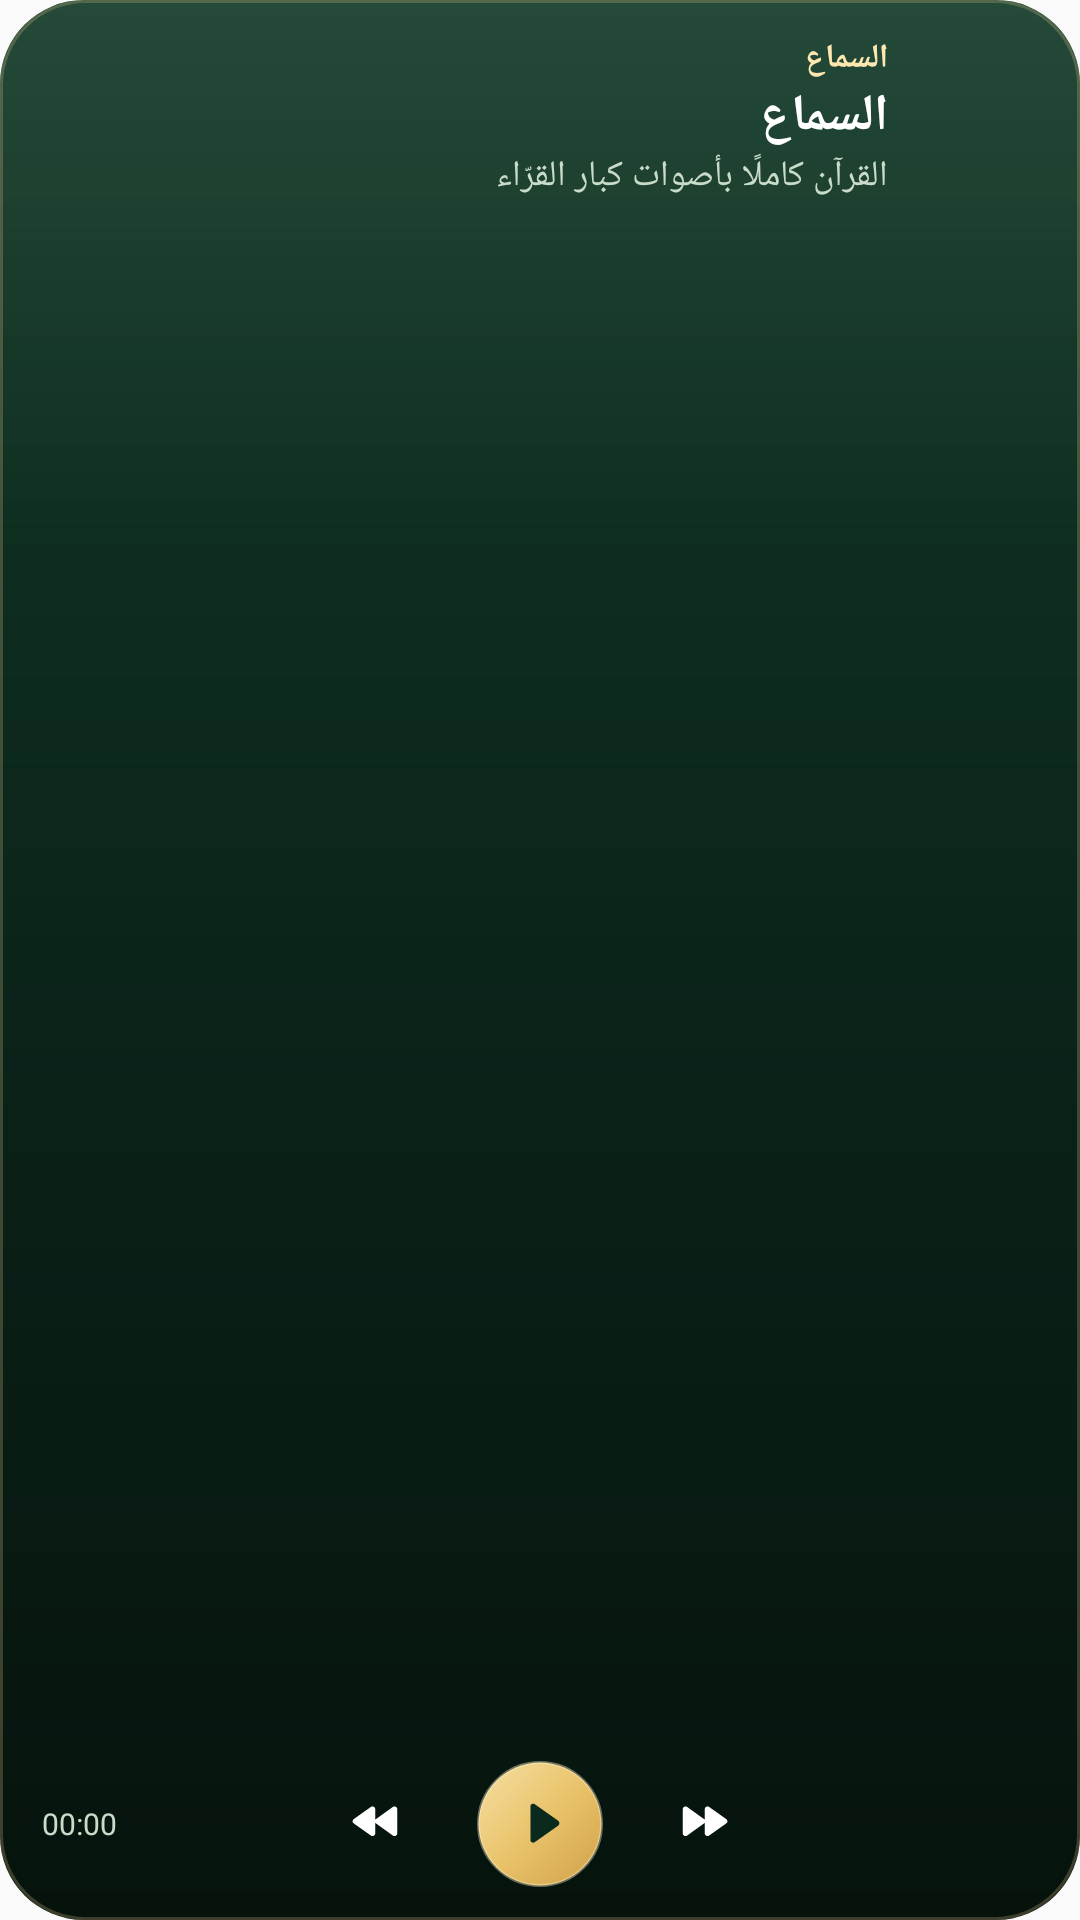

Here is an Android app screen rendered from its layout file. Give the layout XML and the strings, colors and styles it references.
<!-- AndroidManifest.xml: application theme AppTheme -->
<!-- res/layout/widget_listen.xml -->
<?xml version="1.0" encoding="utf-8"?>
<FrameLayout xmlns:android="http://schemas.android.com/apk/res/android"
    android:id="@+id/listen_root"
    android:layout_width="match_parent"
    android:layout_height="match_parent"
    android:background="@drawable/noor_widget_background">

    <ImageView
        android:id="@+id/listen_sky"
        android:layout_width="match_parent"
        android:layout_height="match_parent"
        android:scaleType="fitXY"
        android:importantForAccessibility="no" />

    <ViewFlipper
        android:id="@+id/listen_stars_flipper"
        android:layout_width="match_parent"
        android:layout_height="match_parent"
        android:autoStart="true"
        android:flipInterval="1400"
        android:inAnimation="@anim/widget_star_in"
        android:outAnimation="@anim/widget_star_out"
        android:importantForAccessibility="no">
        <ImageView
            android:id="@+id/listen_stars"
            android:layout_width="match_parent"
            android:layout_height="match_parent"
            android:scaleType="fitXY"
            android:importantForAccessibility="no" />
        <ImageView
            android:id="@+id/listen_stars_2"
            android:layout_width="match_parent"
            android:layout_height="match_parent"
            android:scaleType="fitXY"
            android:importantForAccessibility="no" />
        <ImageView
            android:id="@+id/listen_stars_3"
            android:layout_width="match_parent"
            android:layout_height="match_parent"
            android:scaleType="fitXY"
            android:importantForAccessibility="no" />
    </ViewFlipper>

    <LinearLayout
        android:layout_width="match_parent"
        android:layout_height="match_parent"
        android:orientation="vertical"
        android:paddingHorizontal="14dp"
        android:paddingTop="12dp"
        android:paddingBottom="10dp">

        <LinearLayout
            android:id="@+id/listen_head"
            android:layout_width="match_parent"
            android:layout_height="wrap_content"
            android:gravity="center_vertical"
            android:layoutDirection="rtl"
            android:orientation="horizontal">

            <ImageView
                android:id="@+id/listen_arch"
                android:layout_width="40dp"
                android:layout_height="48dp"
                android:scaleType="fitCenter"
                android:importantForAccessibility="no" />

            <LinearLayout
                android:layout_width="0dp"
                android:layout_height="wrap_content"
                android:layout_weight="1"
                android:layout_marginStart="10dp"
                android:orientation="vertical">

                <LinearLayout
                    android:layout_width="wrap_content"
                    android:layout_height="wrap_content"
                    android:gravity="center_vertical"
                    android:orientation="horizontal">

                    <ImageView
                        android:id="@+id/listen_live_dot"
                        android:layout_width="6dp"
                        android:layout_height="6dp"
                        android:layout_marginEnd="5dp"
                        android:src="@drawable/widget_listen_live_dot"
                        android:visibility="gone"
                        android:importantForAccessibility="no" />

                    <TextView
                        android:id="@+id/listen_status"
                        android:layout_width="wrap_content"
                        android:layout_height="wrap_content"
                        android:text="السماع"
                        android:textColor="@color/widget_text_accent"
                        android:textSize="11sp"
                        android:fontFamily="sans-serif-medium"
                        android:textStyle="bold" />
                </LinearLayout>

                <TextView
                    android:id="@+id/listen_title"
                    android:layout_width="match_parent"
                    android:layout_height="wrap_content"
                    android:ellipsize="end"
                    android:gravity="start"
                    android:maxLines="1"
                    android:text="السماع"
                    android:textColor="@color/widget_text_primary"
                    android:textSize="17sp"
                    android:fontFamily="sans-serif-medium"
                    android:textStyle="bold" />

                <TextView
                    android:id="@+id/listen_artist"
                    android:layout_width="match_parent"
                    android:layout_height="wrap_content"
                    android:ellipsize="end"
                    android:gravity="start"
                    android:maxLines="1"
                    android:text="القرآن كاملًا بأصوات كبار القرّاء"
                    android:textColor="@color/widget_text_secondary"
                    android:textSize="12sp" />
            </LinearLayout>
        </LinearLayout>

        
        <FrameLayout
            android:layout_width="match_parent"
            android:layout_height="0dp"
            android:layout_weight="1" />

        <ImageView
            android:id="@+id/listen_bar"
            android:layout_width="match_parent"
            android:layout_height="6dp"
            android:scaleType="fitXY"
            android:importantForAccessibility="no" />

        <FrameLayout
            android:layout_width="match_parent"
            android:layout_height="44dp"
            android:layout_marginTop="4dp"
            android:layoutDirection="ltr">

            <Chronometer
                android:id="@+id/listen_elapsed"
                android:layout_width="wrap_content"
                android:layout_height="wrap_content"
                android:layout_gravity="start|center_vertical"
                android:textColor="@color/widget_text_secondary"
                android:textSize="10sp" />

            <TextView
                android:id="@+id/listen_elapsed_still"
                android:layout_width="wrap_content"
                android:layout_height="wrap_content"
                android:layout_gravity="start|center_vertical"
                android:textColor="@color/widget_text_secondary"
                android:textSize="10sp"
                android:visibility="gone" />

            <TextView
                android:id="@+id/listen_duration"
                android:layout_width="wrap_content"
                android:layout_height="wrap_content"
                android:layout_gravity="end|center_vertical"
                android:textColor="@color/widget_text_secondary"
                android:textSize="10sp" />

            <LinearLayout
                android:layout_width="wrap_content"
                android:layout_height="match_parent"
                android:layout_gravity="center"
                android:gravity="center_vertical"
                android:orientation="horizontal">

                <ImageView
                    android:id="@+id/listen_previous"
                    android:layout_width="38dp"
                    android:layout_height="38dp"
                    android:padding="8dp"
                    android:src="@drawable/ic_listen_previous"
                    android:contentDescription="السابق" />

                <ImageView
                    android:id="@+id/listen_toggle"
                    android:layout_width="42dp"
                    android:layout_height="42dp"
                    android:layout_marginHorizontal="14dp"
                    android:background="@drawable/widget_listen_disc"
                    android:padding="10dp"
                    android:src="@drawable/ic_listen_play"
                    android:contentDescription="تشغيل" />

                <ImageView
                    android:id="@+id/listen_next"
                    android:layout_width="38dp"
                    android:layout_height="38dp"
                    android:padding="8dp"
                    android:src="@drawable/ic_listen_next"
                    android:contentDescription="التالي" />
            </LinearLayout>
        </FrameLayout>
    </LinearLayout>
</FrameLayout>
<!-- resources referenced by this layout -->
<resources>
  <color name="widget_text_accent">#FFE8B0</color>
  <color name="widget_text_primary">#FFFFFF</color>
  <color name="widget_text_secondary">#C9DCC9</color>
  <!-- drawable ic_listen_next (drawable) -->
  <?xml version="1.0" encoding="utf-8"?>
  <vector xmlns:android="http://schemas.android.com/apk/res/android"
      android:width="24dp" android:height="24dp" android:viewportWidth="24" android:viewportHeight="24"
      android:autoMirrored="false">
      <path android:fillColor="#FFFFFFFF" android:pathData="M5,6.6C5,5.8 5.9,5.3 6.6,5.8L13,10.4V6.6C13,5.8 13.9,5.3 14.6,5.8L20.8,10.2C21.4,10.6 21.4,11.4 20.8,11.8L14.6,16.2C13.9,16.7 13,16.2 13,15.4V11.6L6.6,16.2C5.9,16.7 5,16.2 5,15.4Z" />
  </vector>
  <!-- drawable ic_listen_play (drawable) -->
  <?xml version="1.0" encoding="utf-8"?>
  <vector xmlns:android="http://schemas.android.com/apk/res/android"
      android:width="24dp" android:height="24dp" android:viewportWidth="24" android:viewportHeight="24"
      android:autoMirrored="false">
      <path android:fillColor="#FF0A2A1E" android:pathData="M8.5,5.6C8.5,4.8 9.4,4.3 10.1,4.8L18.6,10.8C19.2,11.2 19.2,12.1 18.6,12.6L10.1,18.6C9.4,19.1 8.5,18.6 8.5,17.8Z" />
  </vector>
  <!-- drawable ic_listen_previous (drawable) -->
  <?xml version="1.0" encoding="utf-8"?>
  <vector xmlns:android="http://schemas.android.com/apk/res/android"
      android:width="24dp" android:height="24dp" android:viewportWidth="24" android:viewportHeight="24"
      android:autoMirrored="false">
      <path android:fillColor="#FFFFFFFF" android:pathData="M19,6.6C19,5.8 18.1,5.3 17.4,5.8L11,10.4V6.6C11,5.8 10.1,5.3 9.4,5.8L3.2,10.2C2.6,10.6 2.6,11.4 3.2,11.8L9.4,16.2C10.1,16.7 11,16.2 11,15.4V11.6L17.4,16.2C18.1,16.7 19,16.2 19,15.4Z" />
  </vector>
  <!-- drawable noor_widget_background (drawable) -->
  <?xml version="1.0" encoding="utf-8"?>
  <layer-list xmlns:android="http://schemas.android.com/apk/res/android">
      <item>
          <shape android:shape="rectangle">
              <corners android:radius="@dimen/widget_corner_radius" />
              <gradient
                  android:angle="270"
                  android:startColor="#123A28"
                  android:centerColor="#0B241A"
                  android:endColor="#06130D" />
          </shape>
      </item>
      <item>
          <shape android:shape="rectangle">
              <corners android:radius="@dimen/widget_corner_radius" />
              <gradient
                  android:angle="270"
                  android:startColor="#14FFFFFF"
                  android:centerColor="#00FFFFFF"
                  android:endColor="#00000000"
                  android:centerY="0.28" />
          </shape>
      </item>
      <item>
          <shape android:shape="rectangle">
              <corners android:radius="@dimen/widget_corner_radius" />
              <stroke android:width="1dp" android:color="#3DEAC98A" />
          </shape>
      </item>
  </layer-list>
  <!-- drawable widget_listen_disc (drawable) -->
  <?xml version="1.0" encoding="utf-8"?>
  <shape xmlns:android="http://schemas.android.com/apk/res/android" android:shape="oval">
      <gradient android:angle="315" android:startColor="#F6DFA4" android:centerColor="#E9C36A" android:endColor="#CFA04A" />
      <stroke android:width="1dp" android:color="#66FFF2CC" />
  </shape>
  <!-- drawable widget_listen_live_dot (drawable) -->
  <?xml version="1.0" encoding="utf-8"?>
  <shape xmlns:android="http://schemas.android.com/apk/res/android" android:shape="oval">
      <solid android:color="#7DC7A3" />
      <size android:width="6dp" android:height="6dp" />
  </shape>
  <style name="AppTheme" parent="Theme.AppCompat.Light.DarkActionBar">
          
          <item name="colorPrimary">@color/colorPrimary</item>
          <item name="colorPrimaryDark">@color/colorPrimaryDark</item>
          <item name="colorAccent">@color/colorAccent</item>
      </style>
  <dimen name="widget_corner_radius">26dp</dimen>
  <color name="colorPrimary">#2F4F37</color>
  <color name="colorPrimaryDark">#1a2e1e</color>
  <color name="colorAccent">#7EC8A4</color>
</resources>
